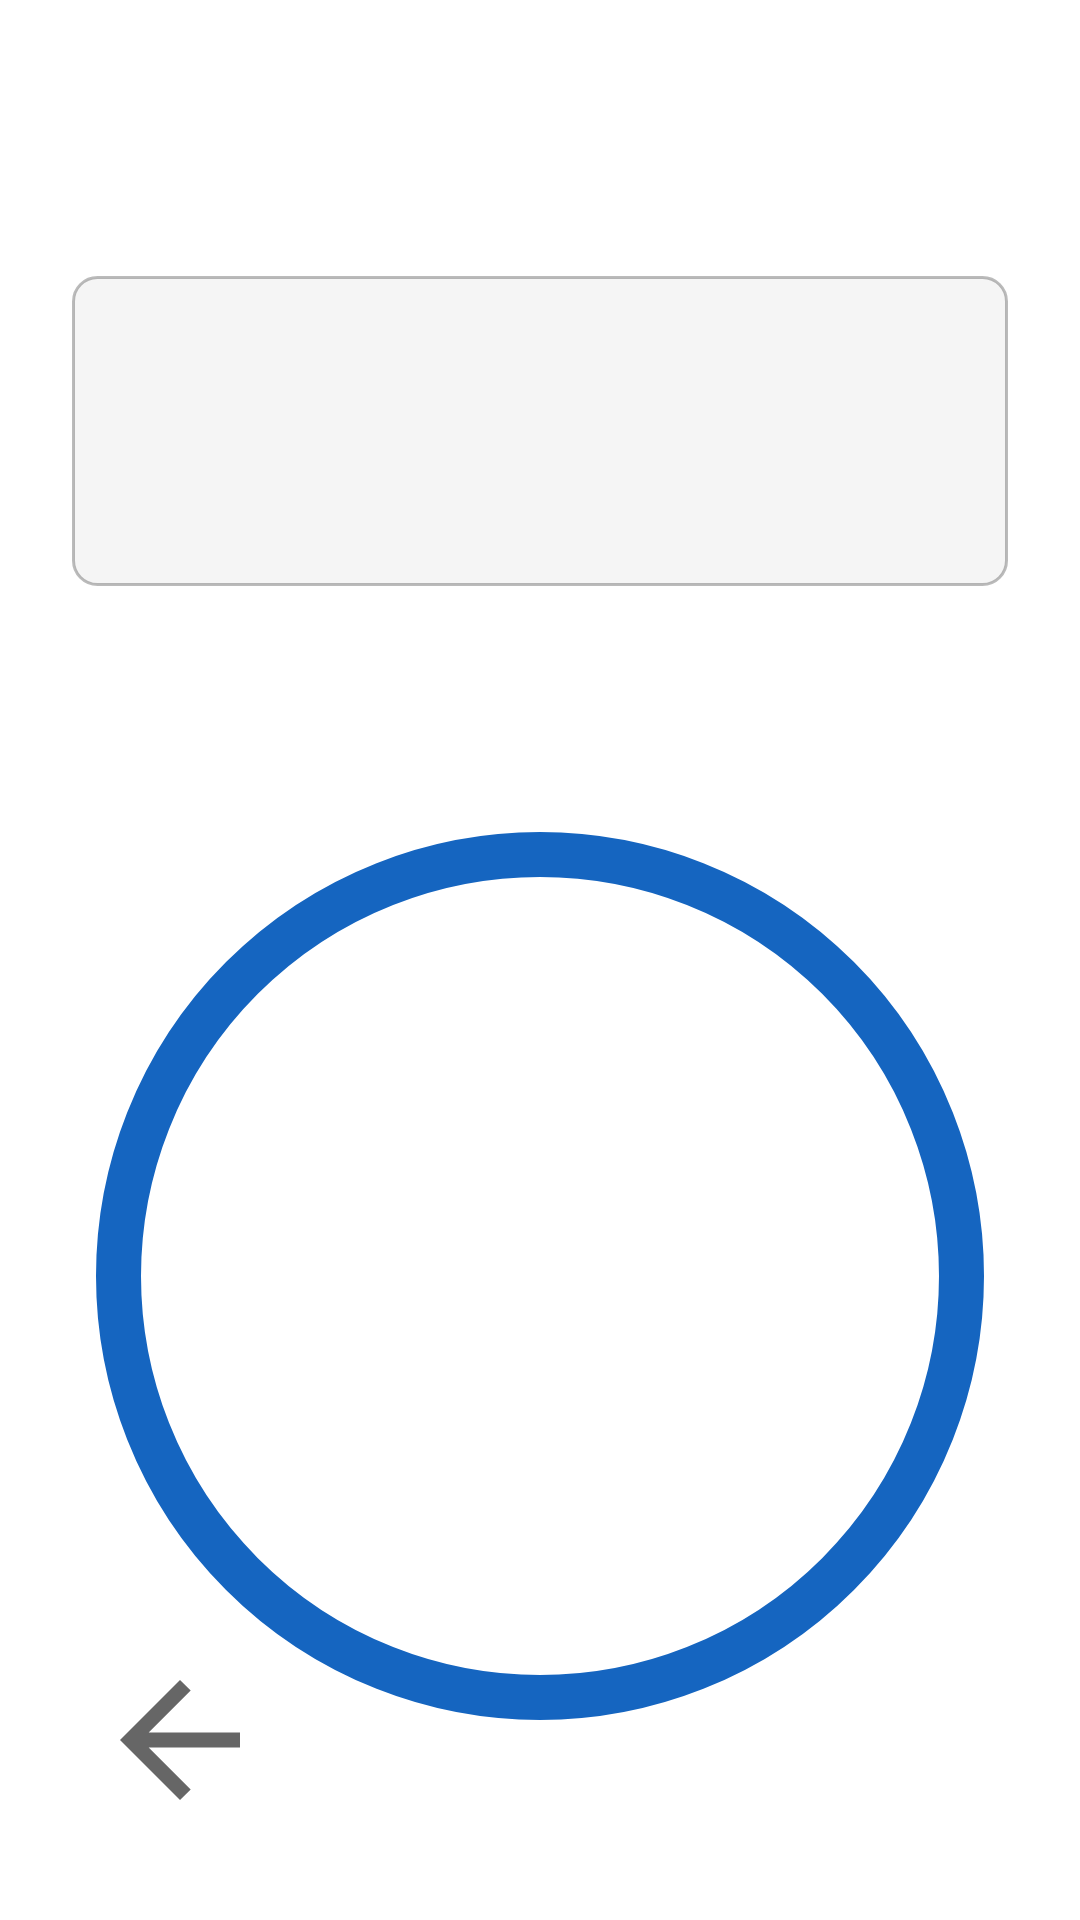

Reconstruct the res/layout file that produces this screen, plus the resources it refers to.
<!-- AndroidManifest.xml: application theme theme -->
<!-- res/layout/activity_main.xml -->
<?xml version="1.0" encoding="utf-8"?>
<androidx.constraintlayout.widget.ConstraintLayout
    xmlns:android="http://schemas.android.com/apk/res/android"
    xmlns:app="http://schemas.android.com/apk/res-auto"
    android:layout_width="match_parent"
    android:layout_height="match_parent"
    android:background="@color/background_color">

    
    <androidx.constraintlayout.widget.ConstraintLayout
        android:id="@+id/titles"
        android:layout_width="0dp"
        android:layout_height="60dp"
        app:layout_constraintStart_toStartOf="parent"
        app:layout_constraintEnd_toEndOf="parent"
        app:layout_constraintTop_toTopOf="parent">

        <TextView
            android:id="@+id/titleText"
            android:layout_width="wrap_content"
            android:layout_height="wrap_content"
            android:fontFamily="sans-serif-medium"
            android:text="@string/app_name"
            android:textColor="?android:attr/textColorPrimary"
            android:textSize="24sp"
            android:textStyle="bold"
            app:layout_constraintTop_toTopOf="parent"
            app:layout_constraintBottom_toBottomOf="parent"
            app:layout_constraintStart_toStartOf="parent"
            app:layout_constraintEnd_toEndOf="parent"/>
    </androidx.constraintlayout.widget.ConstraintLayout>

    
    <LinearLayout
        android:id="@+id/inputContainer"
        android:layout_width="0dp"
        android:layout_height="wrap_content"
        android:layout_marginHorizontal="24dp"
        android:layout_marginTop="32dp"
        android:background="@drawable/input_background"
        android:orientation="vertical"
        android:padding="16dp"
        app:layout_constraintStart_toStartOf="parent"
        app:layout_constraintEnd_toEndOf="parent"
        app:layout_constraintTop_toBottomOf="@id/titles">

        <TextView
            android:layout_width="wrap_content"
            android:layout_height="wrap_content"
            android:layout_marginBottom="8dp"
            android:text="@string/set_start_time"
            android:textColor="?android:attr/textColorPrimary"
            android:background="@color/second_background_color"
            android:textSize="18sp"/>

        <LinearLayout
            android:layout_width="match_parent"
            android:layout_height="wrap_content"
            android:gravity="center_vertical"
            android:background="@color/second_background_color"
            android:orientation="horizontal">
            <Button
                android:id="@+id/dateButton"
                style="@style/Widget.MaterialComponents.Button.OutlinedButton"
                android:layout_width="0dp"
                android:layout_height="wrap_content"
                android:layout_weight="1"
                android:text="FEBRUARY 30, 2025"
                android:textColor="?android:attr/textColorPrimary"
                app:strokeColor="@color/outline" />


            <View
                android:layout_width="1dp"
                android:layout_height="24dp"
                android:layout_marginHorizontal="8dp"
                android:background="?android:attr/textColorSecondary"/>

            <Button
                android:id="@+id/timeButton"
                style="@style/Widget.MaterialComponents.Button.OutlinedButton"
                android:layout_width="0dp"
                android:layout_height="wrap_content"
                android:layout_weight="1"
                android:text="25:00"
                android:textColor="?android:attr/textColorPrimary"
                app:strokeColor="@color/outline"/>
        </LinearLayout>

        <Button
            android:id="@+id/nowButton"
            style="@style/Widget.MaterialComponents.Button.TextButton"
            android:layout_width="wrap_content"
            android:layout_height="wrap_content"
            android:layout_gravity="end"
            android:layout_marginTop="8dp"
            android:text="@string/now"
            android:textColor="?attr/colorPrimary"/>
    </LinearLayout>

    
    <FrameLayout
        android:id="@+id/circleContainer"
        android:layout_width="match_parent"
        android:layout_height="0dp"
        android:layout_marginTop="50dp"
        android:padding="32dp"
        app:layout_constraintTop_toBottomOf="@id/inputContainer"
        app:layout_constraintDimensionRatio="1:1">

        <ImageView
            android:id="@+id/circleBackground"
            android:layout_width="match_parent"
            android:layout_height="match_parent"
            android:src="@drawable/circle_background"/>

        <androidx.constraintlayout.widget.ConstraintLayout
            android:layout_width="match_parent"
            android:layout_height="match_parent">

            <TextView
                android:id="@+id/timeText"
                android:layout_width="wrap_content"
                android:layout_height="wrap_content"
                android:fontFamily="sans-serif-medium"
                android:text="00:00:00"
                android:textColor="?android:attr/textColorPrimary"
                android:textSize="58sp"
                app:layout_constraintTop_toTopOf="parent"
                app:layout_constraintBottom_toBottomOf="parent"
                app:layout_constraintStart_toStartOf="parent"
                app:layout_constraintEnd_toEndOf="parent"/>

            <TextView
                android:id="@+id/monthDaysText"
                android:layout_width="wrap_content"
                android:layout_height="wrap_content"
                android:layout_marginTop="10dp"
                android:fontFamily="sans-serif-medium"
                android:text="0 months &amp; 0 days\n0 days total"
                android:textColor="?android:attr/textColorPrimary"
                android:textSize="20sp"
                app:layout_constraintTop_toBottomOf="@id/timeText"
                app:layout_constraintStart_toStartOf="@id/timeText"
                app:layout_constraintEnd_toEndOf="@id/timeText"/>
        </androidx.constraintlayout.widget.ConstraintLayout>
    </FrameLayout>
    <ImageButton
        android:id="@+id/LogOut"
        android:layout_width="60dp"
        android:layout_height="60dp"
        android:layout_margin="30dp"
        android:background="?attr/selectableItemBackground"
        android:contentDescription="@string/open_settings"
        android:scaleType="centerCrop"
        android:src="@drawable/outline_arrow_back_24"
        app:layout_constraintBottom_toBottomOf="parent"
        app:layout_constraintStart_toStartOf="parent"/>
    <ImageButton
        android:id="@+id/settingsButton"
        android:layout_width="60dp"
        android:layout_height="60dp"
        android:layout_margin="30dp"
        android:background="?attr/selectableItemBackground"
        android:contentDescription="@string/open_settings"
        android:scaleType="centerCrop"
        android:src="@drawable/app_settings"
        app:layout_constraintBottom_toBottomOf="parent"
        app:layout_constraintEnd_toEndOf="parent"/>
</androidx.constraintlayout.widget.ConstraintLayout>
<!-- resources referenced by this layout -->
<resources>
  <color name="background_color">#FFFFFFFF</color>
  <color name="outline">#44000000</color>
  <color name="second_background_color">#FFF5F5F5</color>
  <!-- drawable app_settings (drawable) -->
  <vector xmlns:android="http://schemas.android.com/apk/res/android"
      android:width="24dp"
      android:height="24dp"
      android:viewportWidth="24"
      android:viewportHeight="24">
      <path
          android:fillColor="?attr/colorControlNormal"
          android:pathData="M19.43,12.98c0.04,-0.32 0.07,-0.65 0.07,-0.98s-0.03,-0.66 -0.07,-0.98l2.11,-1.65c0.19,-0.15 0.24,-0.42 0.12,-0.64l-2,-3.46c-0.12,-0.22 -0.39,-0.3 -0.61,-0.22l-2.49,1c-0.52,-0.4 -1.08,-0.73 -1.69,-0.98l-0.38,-2.65C14.46,2.18 14.25,2 14,2h-4c-0.25,0 -0.46,0.18 -0.49,0.42l-0.38,2.65c-0.61,0.25 -1.17,0.59 -1.69,0.98l-2.49,-1c-0.23,-0.09 -0.49,0 -0.61,0.22l-2,3.46c-0.13,0.22 -0.07,0.49 0.12,0.64l2.11,1.65c-0.04,0.32 -0.07,0.65 -0.07,0.98s0.03,0.66 0.07,0.98l-2.11,1.65c-0.19,0.15 -0.24,0.42 -0.12,0.64l2,3.46c0.12,0.22 0.39,0.3 0.61,0.22l2.49,-1c0.52,0.4 1.08,0.73 1.69,0.98l0.38,2.65c0.03,0.24 0.24,0.42 0.49,0.42h4c0.25,0 0.46,-0.18 0.49,-0.42l0.38,-2.65c0.61,-0.25 1.17,-0.59 1.69,-0.98l2.49,1c0.23,0.09 0.49,0 0.61,-0.22l2,-3.46c0.12,-0.22 0.07,-0.49 -0.12,-0.64l-2.11,-1.65zM12,15.5c-1.93,0 -3.5,-1.57 -3.5,-3.5s1.57,-3.5 3.5,-3.5 3.5,1.57 3.5,3.5 -1.57,3.5 -3.5,3.5z"/>
  </vector>
  <!-- drawable circle_background (drawable) -->
  <?xml version="1.0" encoding="utf-8"?>
  <shape xmlns:android="http://schemas.android.com/apk/res/android"
      android:shape="oval">
      <stroke
          android:width="15dp"
          android:color="@color/circle_color"/> 
      <solid
          android:color="@android:color/transparent"/>
  </shape>
  <!-- drawable input_background (drawable) -->
  <?xml version="1.0" encoding="utf-8"?>
  <shape xmlns:android="http://schemas.android.com/apk/res/android">
      <solid android:color="@color/second_background_color"/>
      <corners android:radius="8dp"/>
      <stroke
          android:width="1dp"
          android:color="@color/outline"/>
  </shape>
  <!-- drawable outline_arrow_back_24 (drawable) -->
  <vector xmlns:android="http://schemas.android.com/apk/res/android" android:autoMirrored="true" android:height="24dp" android:viewportHeight="960" android:viewportWidth="960" android:width="24dp">
        
      <path
          android:fillColor="@color/second_text_color"
          android:pathData="M313,520L537,744L480,800L160,480L480,160L537,216L313,440L800,440L800,520L313,520Z"/>
      
  </vector>
  <string name="app_name">Cumculator</string>
  <string name="now">reset</string>
  <string name="open_settings">Open Settings</string>
  <string name="set_start_time">Set Start Time</string>
  <style name="theme" parent="Theme.Material3.DayNight.NoActionBar">
          
          <item name="colorPrimary">@color/chosen_option_color</item>
          <item name="colorOnPrimary">@color/button_text_color</item>
  
          
          <item name="android:colorBackground">@color/background_color</item>
          <item name="colorSurface">@color/second_background_color</item>
          <item name="colorOnSurface">@color/main_text_color</item>
  
          
          <item name="colorSecondary">@color/chosen_option_color</item>
          <item name="colorOnSecondary">@color/button_text_color</item>
          <item name="android:textColorPrimary">@color/main_text_color</item>
          <item name="android:textColorSecondary">@color/second_text_color</item>
      </style>
  <color name="circle_color">#1565C0</color>
  <color name="second_text_color">#FF666666</color>
  <color name="chosen_option_color">#FF1976D2</color>
  <color name="button_text_color">#FF000000</color>
  <color name="main_text_color">#FF000000</color>
</resources>
